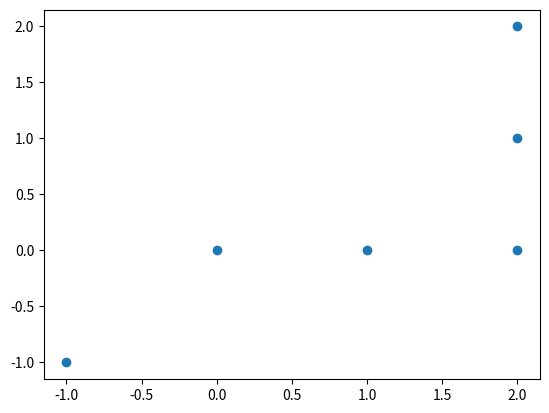

This chart was generated by the following Python code:
import matplotlib.pyplot as plt
import numpy as np
import matplotlib as mpl

m = [[ 0,0,0 ],
    [0,1,0],
    [0,0,0]]
    
test = {1: [0,0], 2: [1,0], 3: [2,0], 4: [2,1], 5: [2,2], 6: [-1,-1]}
data = {"x":[], "y":[], "label":[]}
for label, coord in test.items():
    data["x"].append(coord[0])
    data["y"].append(coord[1])
    data["label"].append(label)

plt.figure()
# plt.matshow(m)
plt.scatter(data["x"], data["y"], marker = 'o')
plt.savefig("figure.png", format="png")


# x = np.linspace(0, 20, 100)
# plt.plot(x, np.sin(x))
# plt.show()


